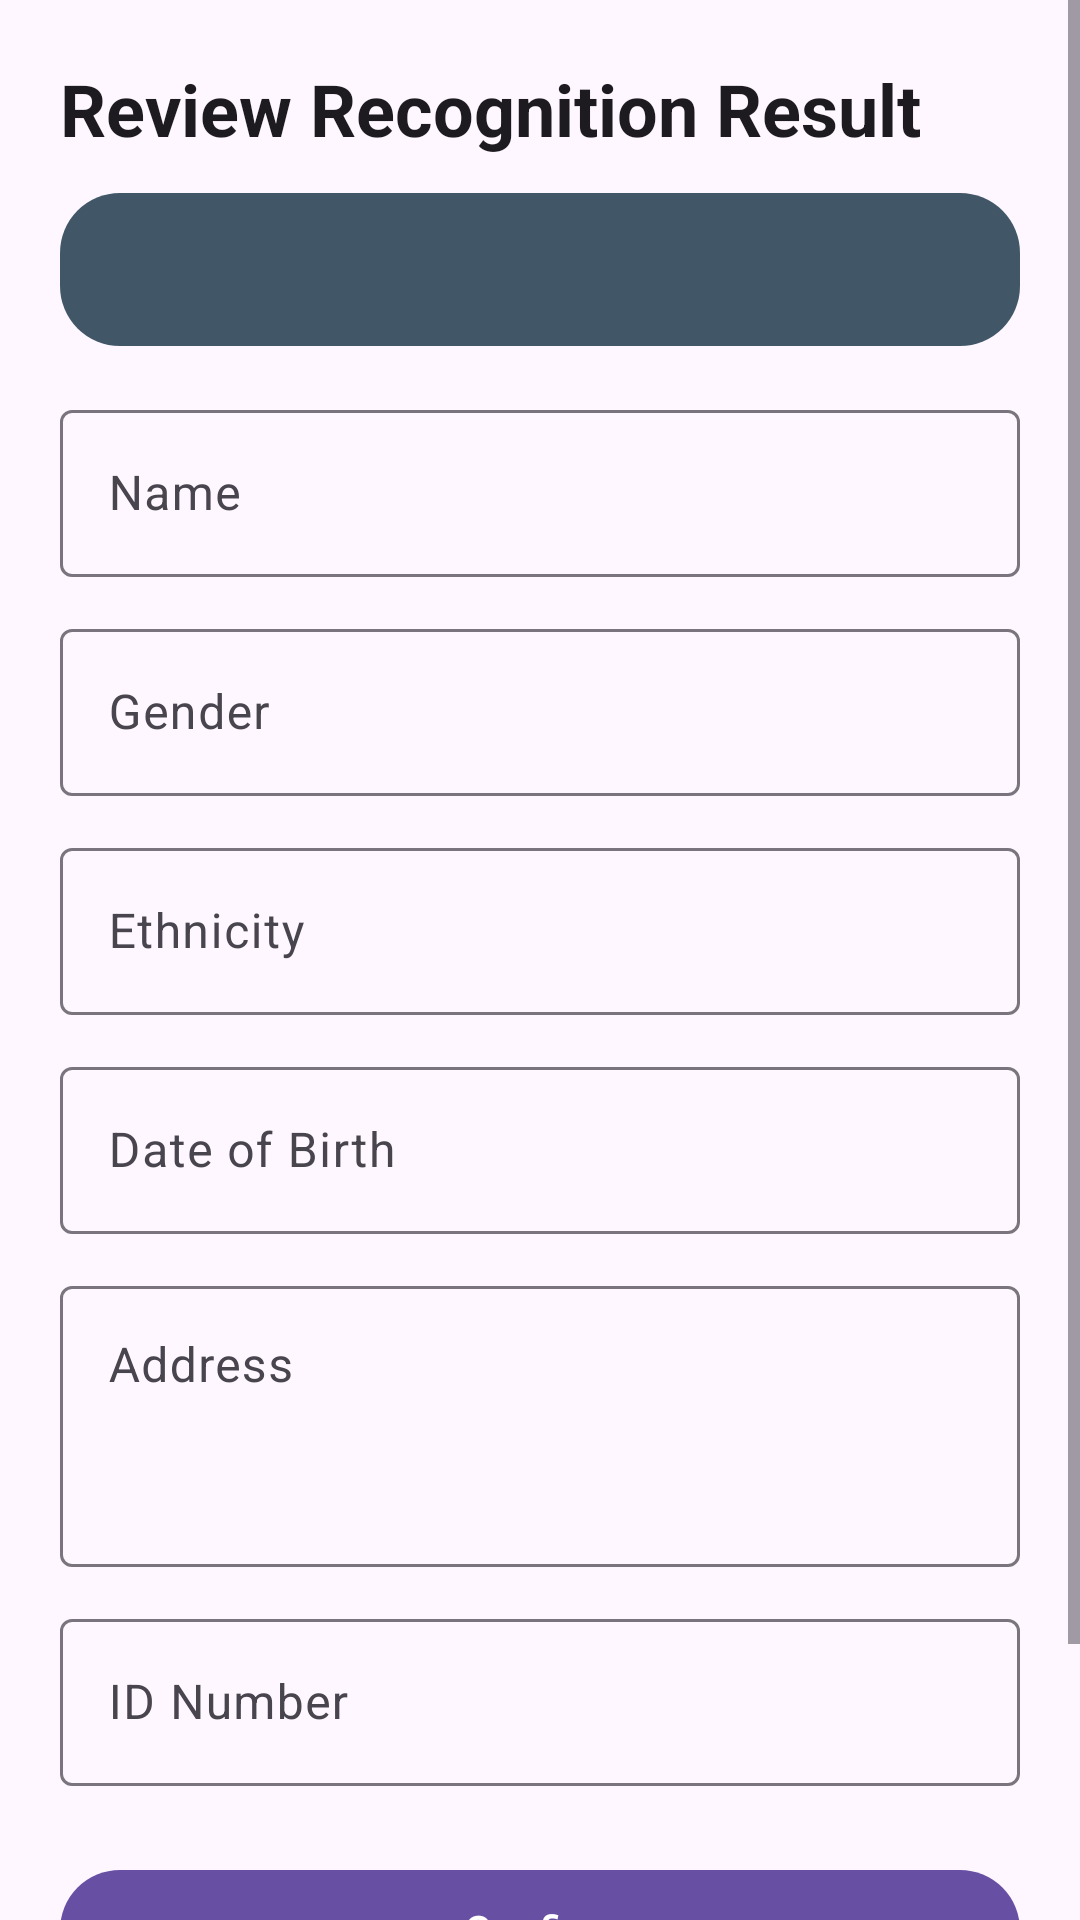

Here is an Android app screen rendered from its layout file. Give the layout XML and the strings, colors and styles it references.
<!-- AndroidManifest.xml: application theme Theme.MLKitOcr -->
<!-- res/layout/activity_review.xml -->
<?xml version="1.0" encoding="utf-8"?>
<ScrollView xmlns:android="http://schemas.android.com/apk/res/android"
    xmlns:app="http://schemas.android.com/apk/res-auto"
    android:id="@+id/reviewRoot"
    android:layout_width="match_parent"
    android:layout_height="match_parent"
    android:fillViewport="true">

    <LinearLayout
        android:layout_width="match_parent"
        android:layout_height="wrap_content"
        android:orientation="vertical"
        android:padding="20dp">

        <TextView
            android:id="@+id/reviewTitle"
            android:layout_width="match_parent"
            android:layout_height="wrap_content"
            android:text="@string/review_title"
            android:textAppearance="?attr/textAppearanceHeadlineSmall"
            android:textStyle="bold" />

        <TextView
            android:id="@+id/confidenceSummary"
            android:layout_width="match_parent"
            android:layout_height="wrap_content"
            android:layout_marginTop="12dp"
            android:background="@drawable/bg_capture_hint"
            android:padding="16dp"
            android:textAppearance="?attr/textAppearanceBodyMedium" />

        <com.google.android.material.textfield.TextInputLayout
            android:layout_width="match_parent"
            android:layout_height="wrap_content"
            android:layout_marginTop="16dp"
            android:hint="@string/review_field_name">

            <com.google.android.material.textfield.TextInputEditText
                android:id="@+id/nameInput"
                android:layout_width="match_parent"
                android:layout_height="wrap_content" />
        </com.google.android.material.textfield.TextInputLayout>

        <com.google.android.material.textfield.TextInputLayout
            android:layout_width="match_parent"
            android:layout_height="wrap_content"
            android:layout_marginTop="12dp"
            android:hint="@string/review_field_gender">

            <com.google.android.material.textfield.TextInputEditText
                android:id="@+id/genderInput"
                android:layout_width="match_parent"
                android:layout_height="wrap_content" />
        </com.google.android.material.textfield.TextInputLayout>

        <com.google.android.material.textfield.TextInputLayout
            android:layout_width="match_parent"
            android:layout_height="wrap_content"
            android:layout_marginTop="12dp"
            android:hint="@string/review_field_ethnicity">

            <com.google.android.material.textfield.TextInputEditText
                android:id="@+id/ethnicityInput"
                android:layout_width="match_parent"
                android:layout_height="wrap_content" />
        </com.google.android.material.textfield.TextInputLayout>

        <com.google.android.material.textfield.TextInputLayout
            android:layout_width="match_parent"
            android:layout_height="wrap_content"
            android:layout_marginTop="12dp"
            android:hint="@string/review_field_birth_date">

            <com.google.android.material.textfield.TextInputEditText
                android:id="@+id/birthDateInput"
                android:layout_width="match_parent"
                android:layout_height="wrap_content" />
        </com.google.android.material.textfield.TextInputLayout>

        <com.google.android.material.textfield.TextInputLayout
            android:layout_width="match_parent"
            android:layout_height="wrap_content"
            android:layout_marginTop="12dp"
            android:hint="@string/review_field_address">

            <com.google.android.material.textfield.TextInputEditText
                android:id="@+id/addressInput"
                android:layout_width="match_parent"
                android:layout_height="wrap_content"
                android:gravity="top|start"
                android:minLines="3" />
        </com.google.android.material.textfield.TextInputLayout>

        <com.google.android.material.textfield.TextInputLayout
            android:layout_width="match_parent"
            android:layout_height="wrap_content"
            android:layout_marginTop="12dp"
            android:hint="@string/review_field_id_number">

            <com.google.android.material.textfield.TextInputEditText
                android:id="@+id/idNumberInput"
                android:layout_width="match_parent"
                android:layout_height="wrap_content" />
        </com.google.android.material.textfield.TextInputLayout>

        <com.google.android.material.button.MaterialButton
            android:id="@+id/confirmButton"
            android:layout_width="match_parent"
            android:layout_height="wrap_content"
            android:layout_marginTop="24dp"
            android:text="@string/review_confirm" />

        <com.google.android.material.button.MaterialButton
            android:id="@+id/retakeButton"
            style="@style/Widget.Material3.Button.OutlinedButton"
            android:layout_width="match_parent"
            android:layout_height="wrap_content"
            android:layout_marginTop="12dp"
            android:text="@string/review_retake" />
    </LinearLayout>
</ScrollView>
<!-- resources referenced by this layout -->
<resources>
  <!-- drawable bg_capture_hint (drawable) -->
  <?xml version="1.0" encoding="utf-8"?>
  <shape xmlns:android="http://schemas.android.com/apk/res/android"
      android:shape="rectangle">
      <corners android:radius="20dp" />
      <solid android:color="#CC123042" />
  </shape>
  <string name="review_confirm">Confirm</string>
  <string name="review_field_address">Address</string>
  <string name="review_field_birth_date">Date of Birth</string>
  <string name="review_field_ethnicity">Ethnicity</string>
  <string name="review_field_gender">Gender</string>
  <string name="review_field_id_number">ID Number</string>
  <string name="review_field_name">Name</string>
  <string name="review_retake">Retake</string>
  <string name="review_title">Review Recognition Result</string>
  <style name="Theme.MLKitOcr" parent="Base.Theme.MLKitOcr" />
  <style name="Base.Theme.MLKitOcr" parent="Theme.Material3.DayNight.NoActionBar">
          
          
      </style>
</resources>
